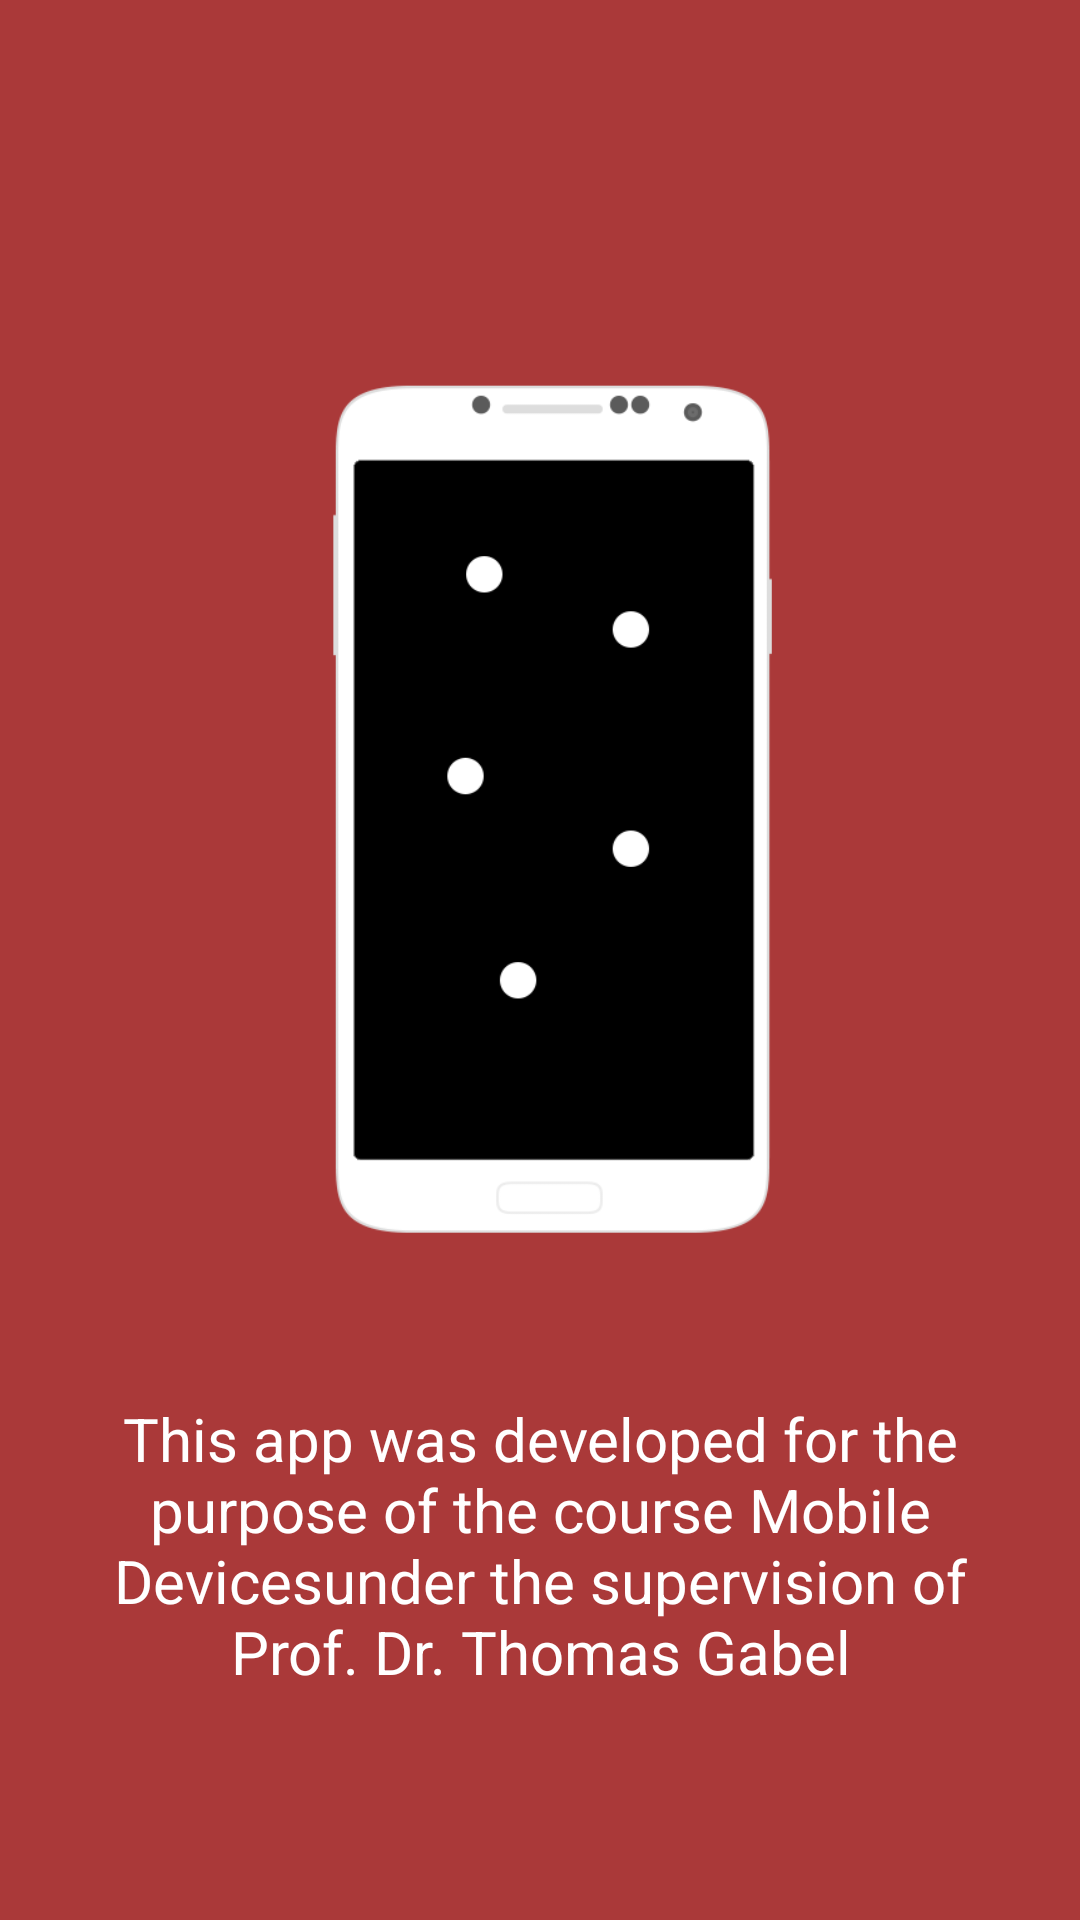

Reconstruct the res/layout file that produces this screen, plus the resources it refers to.
<!-- AndroidManifest.xml: application theme AppTheme -->
<!-- res/layout/welcome_screen2.xml -->
<?xml version="1.0" encoding="utf-8"?>
<RelativeLayout xmlns:android="http://schemas.android.com/apk/res/android"
    android:layout_width="match_parent"
    android:layout_height="match_parent"
    android:background="@color/bg_screen2">

    <LinearLayout
        android:layout_width="wrap_content"
        android:layout_height="wrap_content"
        android:layout_centerInParent="true"
        android:gravity="center_horizontal"
        android:orientation="vertical">

        <ImageView
            android:id="@+id/preview"
            android:layout_width="200dp"
            android:layout_height="350dp"
            android:layout_marginTop="20dp"
            android:layout_gravity="center"
            android:layout_marginRight="20dp"
            android:scaleType="centerCrop"
            android:src="@drawable/screenshot"
            />

        <TextView
            android:layout_width="wrap_content"
            android:layout_height="wrap_content"
            android:layout_marginTop="20dp"
            android:paddingLeft="@dimen/desc_padding"
            android:paddingRight="@dimen/desc_padding"
            android:text="@string/slide_2_title"
            android:textAlignment="center"
            android:textColor="@android:color/white"
            android:textSize="@dimen/slide_desc" />

    </LinearLayout>
</RelativeLayout>
<!-- resources referenced by this layout -->
<resources>
  <color name="bg_screen2">#aa3939</color>
  <dimen name="desc_padding">30dp</dimen>
  <dimen name="slide_desc">20sp</dimen>
  <!-- drawable screenshot: png bitmap (drawable, 14937 bytes) -->
  <string name="slide_2_title">This app was developed for the purpose of the course "Mobile Devices" under the supervision of Prof. Dr. Thomas Gabel</string>
  <style name="AppTheme" parent="Theme.AppCompat.Light.DarkActionBar">
          
          <item name="colorPrimary">@color/colorPrimary</item>
          <item name="colorPrimaryDark">@color/colorPrimaryDark</item>
          <item name="colorAccent">@color/colorAccent</item>
      </style>
  <color name="colorPrimary">#f6e1ad</color>
  <color name="colorPrimaryDark">#000000</color>
  <color name="colorAccent">#669966</color>
</resources>
